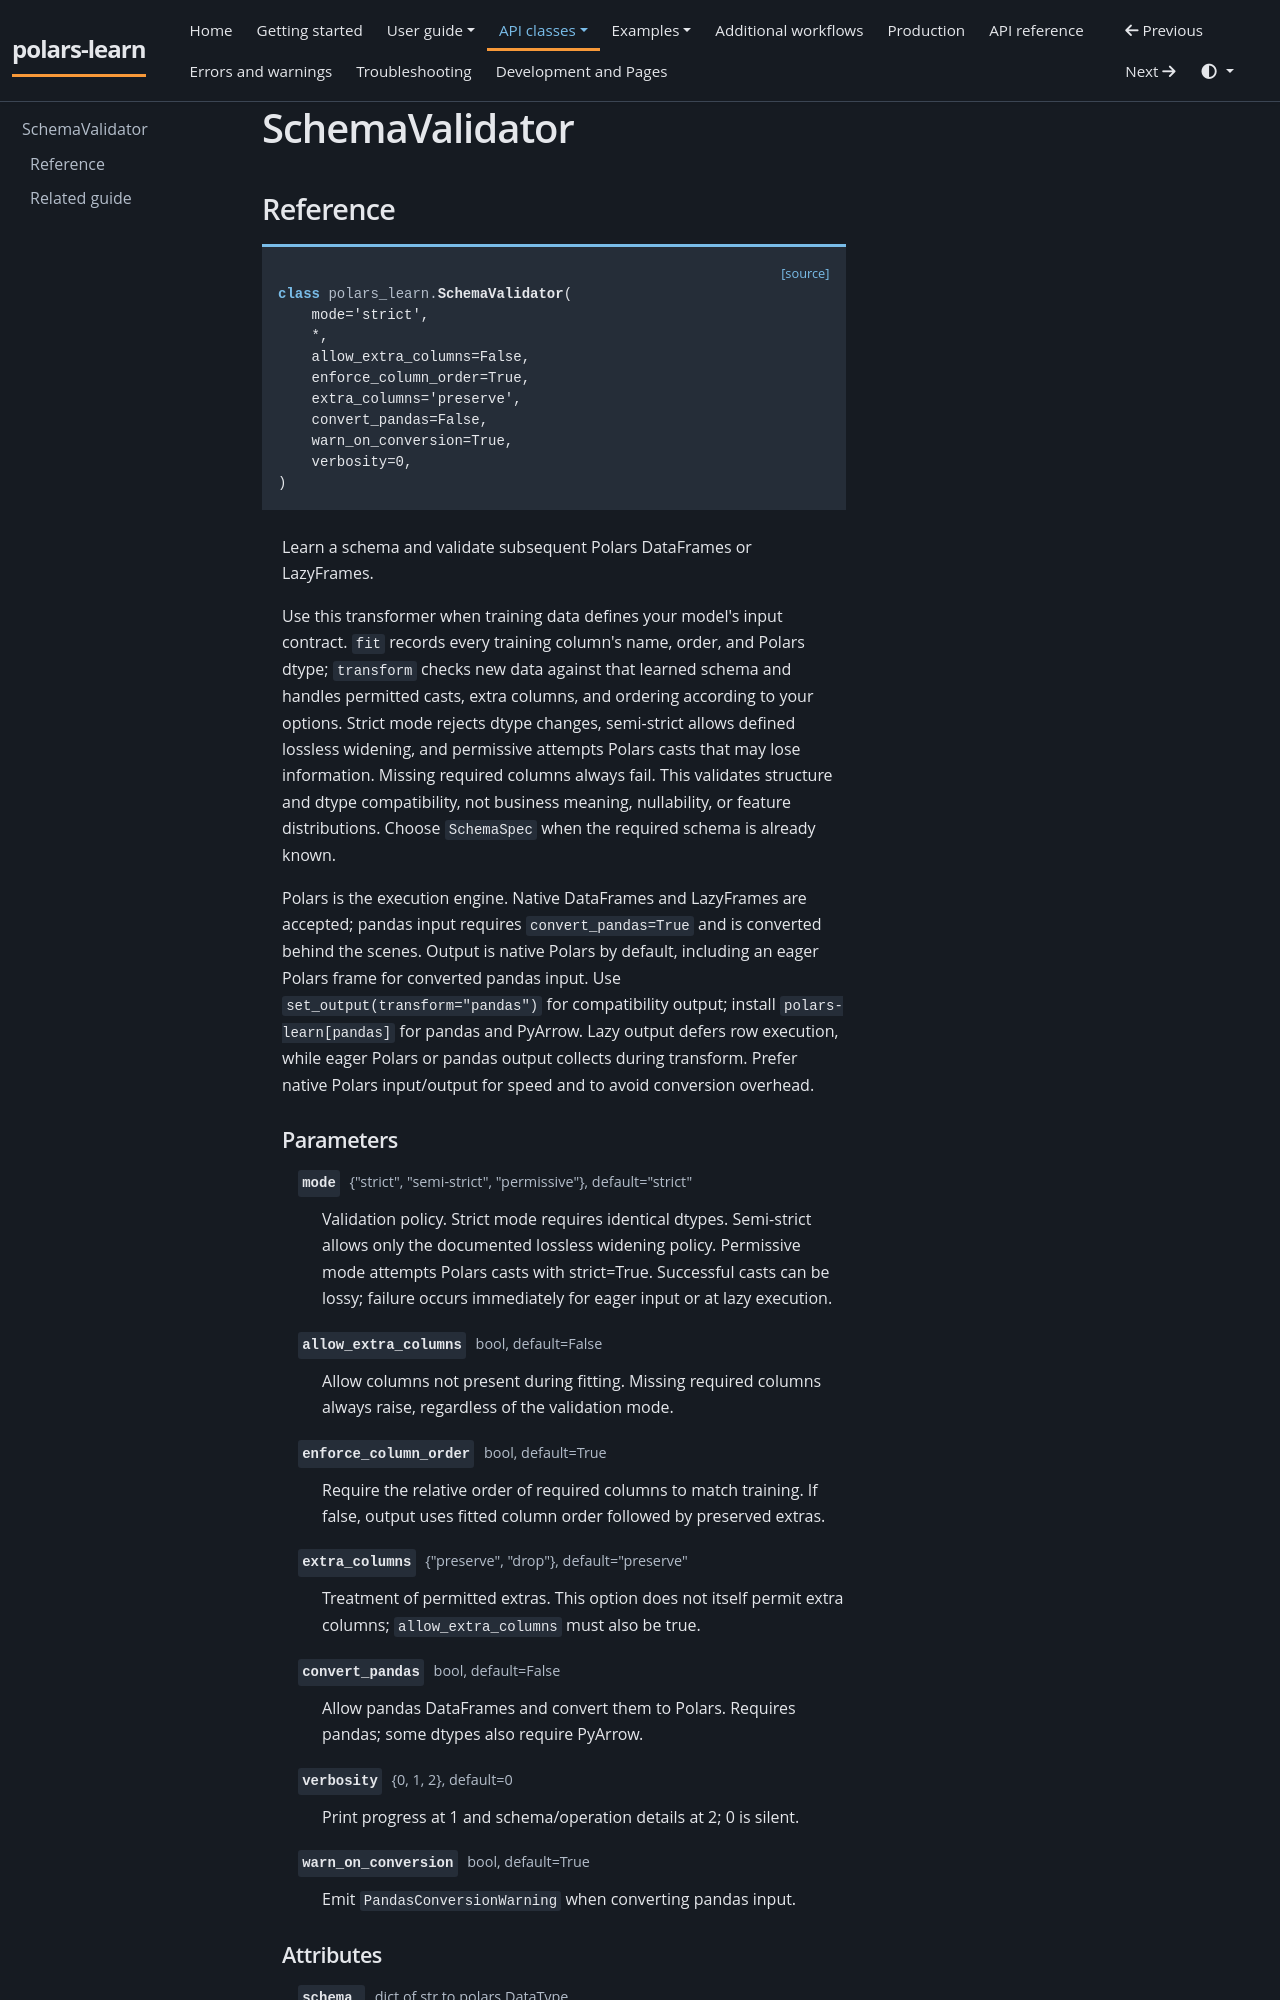

repository: JackGreenaway/polars-learn · page: classes/schema-validator/index.html · generator: mkdocs

# SchemaValidator

<!-- BEGIN GENERATED REFERENCE -->
## Reference

<div class="api-signature"><a class="api-source" href="https://github.com/JackGreenaway/polars-learn/blob/main/src/polars_learn/schema_validation.py#L375">[source]</a><pre><code><span class="api-keyword">class </span><span class="api-module">polars_learn.</span><span class="api-name">SchemaValidator</span>(
    mode=&#x27;strict&#x27;,
    *,
    allow_extra_columns=False,
    enforce_column_order=True,
    extra_columns=&#x27;preserve&#x27;,
    convert_pandas=False,
    warn_on_conversion=True,
    verbosity=0,
)</code></pre></div>

<div class="api-class-body" markdown="1">

Learn a schema and validate subsequent Polars DataFrames or LazyFrames.

Use this transformer when training data defines your model's input contract.
`fit` records every training column's name, order, and Polars dtype;
`transform` checks new data against that learned schema and handles
permitted casts, extra columns, and ordering according to your options.
Strict mode rejects dtype changes, semi-strict allows defined lossless
widening, and permissive attempts Polars casts that may lose information.
Missing required columns always fail. This validates structure and dtype
compatibility, not business meaning, nullability, or feature distributions.
Choose `SchemaSpec` when the required schema is already known.

Polars is the execution engine. Native DataFrames and LazyFrames are
accepted; pandas input requires `convert_pandas=True` and is converted
behind the scenes. Output is native Polars by default, including an eager
Polars frame for converted pandas input. Use
`set_output(transform="pandas")` for compatibility output; install
`polars-learn[pandas]` for pandas and PyArrow. Lazy output defers row
execution, while eager Polars or pandas output collects during transform.
Prefer native Polars input/output for speed and to avoid conversion overhead.
